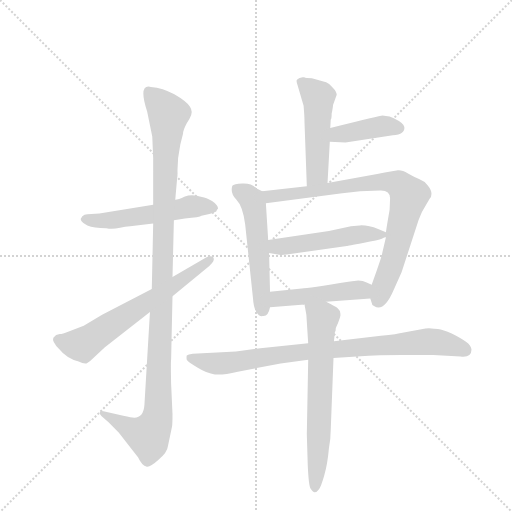
t = 0.00 s
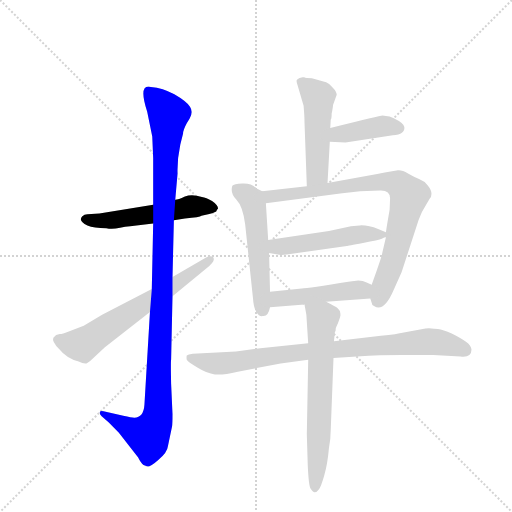
t = 1.78 s
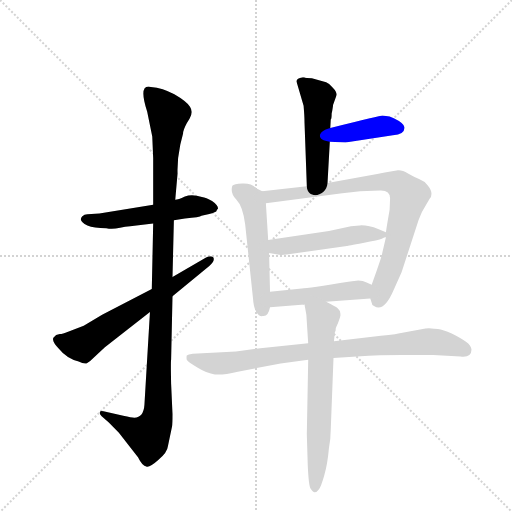
t = 3.55 s
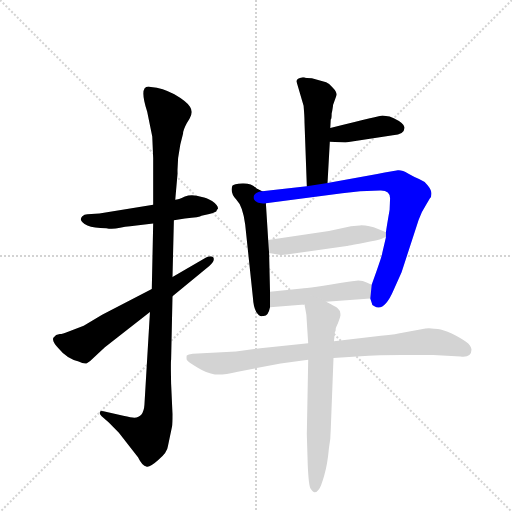
t = 5.33 s
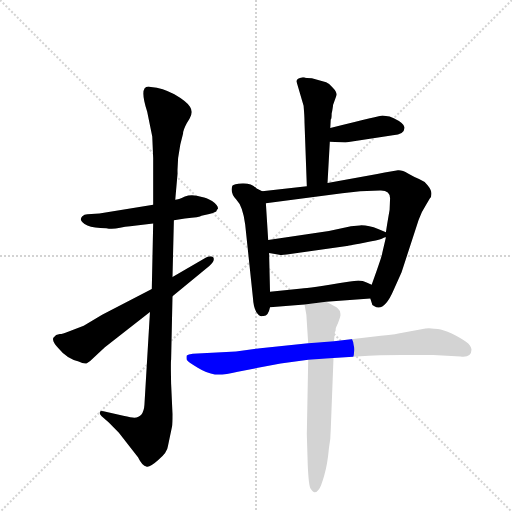
t = 7.11 s
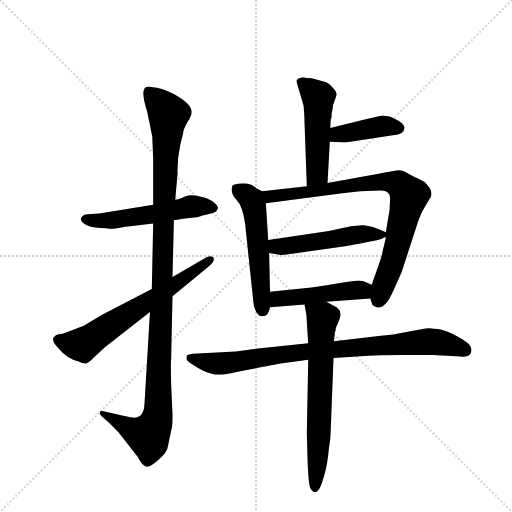
t = 8.89 s

The animated SVG that drew these frames (rendered in a browser with its animation timeline set to each time). Animation: 11 CSS @keyframes rules; one cycle of 8.88 s.

<svg version="1.1" viewBox="0 0 1024 1024" xmlns="http://www.w3.org/2000/svg">
  <g stroke="lightgray" stroke-dasharray="1,1" stroke-width="1" transform="scale(4, 4)">
    <line x1="0" y1="0" x2="256" y2="256"></line>
    <line x1="256" y1="0" x2="0" y2="256"></line>
    <line x1="128" y1="0" x2="128" y2="256"></line>
    <line x1="0" y1="128" x2="256" y2="128"></line>
  </g>
  <g transform="scale(0.92, -0.92) translate(60, -900)">
    <style type="text/css">
      
        @keyframes keyframes0 {
          from {
            stroke: blue;
            stroke-dashoffset: 536;
            stroke-width: 128;
          }
          64% {
            animation-timing-function: step-end;
            stroke: blue;
            stroke-dashoffset: 0;
            stroke-width: 128;
          }
          to {
            stroke: black;
            stroke-width: 1024;
          }
        }
        #make-me-a-hanzi-animation-0 {
          animation: keyframes0 0.6861979166666666s both;
          animation-delay: 0s;
          animation-timing-function: linear;
        }
      
        @keyframes keyframes1 {
          from {
            stroke: blue;
            stroke-dashoffset: 1137;
            stroke-width: 128;
          }
          79% {
            animation-timing-function: step-end;
            stroke: blue;
            stroke-dashoffset: 0;
            stroke-width: 128;
          }
          to {
            stroke: black;
            stroke-width: 1024;
          }
        }
        #make-me-a-hanzi-animation-1 {
          animation: keyframes1 1.17529296875s both;
          animation-delay: 0.6861979166666666s;
          animation-timing-function: linear;
        }
      
        @keyframes keyframes2 {
          from {
            stroke: blue;
            stroke-dashoffset: 644;
            stroke-width: 128;
          }
          68% {
            animation-timing-function: step-end;
            stroke: blue;
            stroke-dashoffset: 0;
            stroke-width: 128;
          }
          to {
            stroke: black;
            stroke-width: 1024;
          }
        }
        #make-me-a-hanzi-animation-2 {
          animation: keyframes2 0.7740885416666666s both;
          animation-delay: 1.8614908854166665s;
          animation-timing-function: linear;
        }
      
        @keyframes keyframes3 {
          from {
            stroke: blue;
            stroke-dashoffset: 497;
            stroke-width: 128;
          }
          62% {
            animation-timing-function: step-end;
            stroke: blue;
            stroke-dashoffset: 0;
            stroke-width: 128;
          }
          to {
            stroke: black;
            stroke-width: 1024;
          }
        }
        #make-me-a-hanzi-animation-3 {
          animation: keyframes3 0.6544596354166666s both;
          animation-delay: 2.635579427083333s;
          animation-timing-function: linear;
        }
      
        @keyframes keyframes4 {
          from {
            stroke: blue;
            stroke-dashoffset: 404;
            stroke-width: 128;
          }
          57% {
            animation-timing-function: step-end;
            stroke: blue;
            stroke-dashoffset: 0;
            stroke-width: 128;
          }
          to {
            stroke: black;
            stroke-width: 1024;
          }
        }
        #make-me-a-hanzi-animation-4 {
          animation: keyframes4 0.5787760416666666s both;
          animation-delay: 3.2900390624999996s;
          animation-timing-function: linear;
        }
      
        @keyframes keyframes5 {
          from {
            stroke: blue;
            stroke-dashoffset: 537;
            stroke-width: 128;
          }
          64% {
            animation-timing-function: step-end;
            stroke: blue;
            stroke-dashoffset: 0;
            stroke-width: 128;
          }
          to {
            stroke: black;
            stroke-width: 1024;
          }
        }
        #make-me-a-hanzi-animation-5 {
          animation: keyframes5 0.68701171875s both;
          animation-delay: 3.868815104166666s;
          animation-timing-function: linear;
        }
      
        @keyframes keyframes6 {
          from {
            stroke: blue;
            stroke-dashoffset: 819;
            stroke-width: 128;
          }
          73% {
            animation-timing-function: step-end;
            stroke: blue;
            stroke-dashoffset: 0;
            stroke-width: 128;
          }
          to {
            stroke: black;
            stroke-width: 1024;
          }
        }
        #make-me-a-hanzi-animation-6 {
          animation: keyframes6 0.91650390625s both;
          animation-delay: 4.555826822916666s;
          animation-timing-function: linear;
        }
      
        @keyframes keyframes7 {
          from {
            stroke: blue;
            stroke-dashoffset: 502;
            stroke-width: 128;
          }
          62% {
            animation-timing-function: step-end;
            stroke: blue;
            stroke-dashoffset: 0;
            stroke-width: 128;
          }
          to {
            stroke: black;
            stroke-width: 1024;
          }
        }
        #make-me-a-hanzi-animation-7 {
          animation: keyframes7 0.6585286458333334s both;
          animation-delay: 5.472330729166666s;
          animation-timing-function: linear;
        }
      
        @keyframes keyframes8 {
          from {
            stroke: blue;
            stroke-dashoffset: 469;
            stroke-width: 128;
          }
          60% {
            animation-timing-function: step-end;
            stroke: blue;
            stroke-dashoffset: 0;
            stroke-width: 128;
          }
          to {
            stroke: black;
            stroke-width: 1024;
          }
        }
        #make-me-a-hanzi-animation-8 {
          animation: keyframes8 0.6316731770833334s both;
          animation-delay: 6.130859374999999s;
          animation-timing-function: linear;
        }
      
        @keyframes keyframes9 {
          from {
            stroke: blue;
            stroke-dashoffset: 857;
            stroke-width: 128;
          }
          74% {
            animation-timing-function: step-end;
            stroke: blue;
            stroke-dashoffset: 0;
            stroke-width: 128;
          }
          to {
            stroke: black;
            stroke-width: 1024;
          }
        }
        #make-me-a-hanzi-animation-9 {
          animation: keyframes9 0.9474283854166666s both;
          animation-delay: 6.762532552083332s;
          animation-timing-function: linear;
        }
      
        @keyframes keyframes10 {
          from {
            stroke: blue;
            stroke-dashoffset: 666;
            stroke-width: 128;
          }
          68% {
            animation-timing-function: step-end;
            stroke: blue;
            stroke-dashoffset: 0;
            stroke-width: 128;
          }
          to {
            stroke: black;
            stroke-width: 1024;
          }
        }
        #make-me-a-hanzi-animation-10 {
          animation: keyframes10 0.7919921875s both;
          animation-delay: 7.709960937499999s;
          animation-timing-function: linear;
        }
      
    </style>
    
      <path d="M 273 455 L 156 436 L 130 434 Q 123 434 119 430 Q 109 420 130 410 Q 144 404 171 404 Q 184 401 201 405 L 212 407 Q 215 408 223 408 L 273 414 L 318 421 L 342 425 Q 375 428 378 431 L 395 435 Q 403 436 410 440 Q 411 444 414 447 Q 414 454 401 463 Q 388 471 379 472 Q 357 479 342 473 Q 327 466 321 466 L 273 455 Z" fill="lightgray"></path>
    
      <path d="M 273 414 L 270 272 L 266 222 L 254 20 Q 252 -8 232 -8 Q 226 -8 208 -4 L 165 6 Q 158 8 157 4 Q 156 0 161 -5 L 176 -18 L 198 -40 L 240 -94 Q 250 -114 258 -114 Q 265 -117 284 -100 Q 304 -83 305 -70 L 314 -27 Q 315 -22 315 0 L 312 66 Q 311 114 312 118 L 315 256 L 315 298 L 318 421 L 321 466 L 326 523 Q 325 553 332 586 L 338 610 Q 338 617 346 632 L 352 642 Q 361 656 353 668 Q 345 680 319 695 Q 294 709 268 711 Q 240 718 260 657 L 271 603 L 273 556 L 273 455 L 273 414 Z" fill="lightgray"></path>
    
      <path d="M 270 272 L 162 216 L 122 192 L 88 179 Q 76 174 70 174 L 62 172 L 56 166 Q 52 158 69 141 Q 84 122 111 114 Q 121 109 128 110 L 136 115 L 168 145 L 266 222 L 315 256 L 395 322 Q 408 333 404 340 Q 398 346 388 340 L 315 298 L 270 272 Z" fill="lightgray"></path>
    
      <path d="M 658 622 L 659 640 Q 661 641 661 653 Q 664 668 664 672 L 672 694 Q 672 701 663 710 Q 655 719 649 721 L 618 730 Q 605 730 601 732 L 598 732 Q 582 729 585 721 L 600 670 Q 602 647 602 633 L 607 495 C 608 465 650 472 652 502 L 657 592 L 658 622 Z" fill="lightgray"></path>
    
      <path d="M 657 592 L 691 590 L 794 606 Q 821 608 819 624 Q 817 633 796 643 L 787 647 L 771 649 Q 769 649 658 622 C 629 615 627 594 657 592 Z" fill="lightgray"></path>
    
      <path d="M 510 484 L 498 490 Q 487 502 467 501 Q 448 500 445 496 Q 440 480 454 466 Q 468 452 473 412 L 490 251 Q 491 233 497 222 Q 504 211 511 213 Q 523 211 527 232 L 527 266 L 525 350 L 523 378 L 518 458 C 517 481 517 481 510 484 Z" fill="lightgray"></path>
    
      <path d="M 607 495 L 510 484 C 480 481 488 454 518 458 L 684 480 L 723 484 L 766 486 Q 788 487 788 469 L 787 444 Q 780 404 779 395 L 779 384 L 771 350 Q 771 346 759 312 L 748 281 L 745 251 L 748 242 Q 748 236 754 234 Q 775 221 796 270 L 813 308 L 850 422 Q 857 441 867 456 L 874 468 Q 878 471 878 479 Q 878 487 870 497 Q 862 507 851 511 Q 841 515 827 523 Q 814 531 805 530 Q 796 529 760 522 L 652 502 L 607 495 Z" fill="lightgray"></path>
    
      <path d="M 722 410 L 703 408 L 655 398 L 523 378 C 493 374 495 355 525 350 L 547 346 Q 549 345 571 348 L 694 365 Q 695 366 729 372 Q 764 378 770 381 Q 776 384 779 384 C 794 389 794 389 779 395 L 762 402 Q 740 411 722 410 Z" fill="lightgray"></path>
    
      <path d="M 527 232 L 602 238 L 649 244 L 745 251 C 775 253 775 269 748 281 L 737 286 Q 729 290 719 290 L 701 288 Q 609 273 596 273 L 527 266 C 497 263 497 230 527 232 Z" fill="lightgray"></path>
    
      <path d="M 610 154 L 506 143 L 453 136 L 359 131 Q 349 130 346 127 Q 345 122 346 118 Q 348 114 369 101 Q 390 88 407 86 Q 424 84 457 92 L 550 110 L 610 118 L 665 122 L 716 125 Q 768 128 813 128 L 882 128 L 941 125 Q 965 122 965 140 Q 964 149 953 157 Q 942 165 922 175 Q 903 184 892 185 Q 882 185 878 186 Q 874 187 865 186 L 806 175 Q 792 172 768 170 L 666 158 L 610 154 Z" fill="lightgray"></path>
    
      <path d="M 602 238 L 606 216 L 610 154 L 610 118 L 607 -44 L 609 -111 Q 611 -155 615 -162 Q 620 -170 624 -170 Q 629 -170 633 -164 Q 638 -158 645 -133 Q 652 -109 655 -75 Q 659 -53 659 -34 L 665 122 L 666 158 L 668 178 Q 670 179 670 187 Q 682 213 680 218 Q 680 225 674 230 Q 669 234 649 244 C 622 258 597 268 602 238 Z" fill="lightgray"></path>
    
    
      <clipPath id="make-me-a-hanzi-clip-0">
        <path d="M 273 455 L 156 436 L 130 434 Q 123 434 119 430 Q 109 420 130 410 Q 144 404 171 404 Q 184 401 201 405 L 212 407 Q 215 408 223 408 L 273 414 L 318 421 L 342 425 Q 375 428 378 431 L 395 435 Q 403 436 410 440 Q 411 444 414 447 Q 414 454 401 463 Q 388 471 379 472 Q 357 479 342 473 Q 327 466 321 466 L 273 455 Z"></path>
      </clipPath>
      <path clip-path="url(#make-me-a-hanzi-clip-0)" d="M 128 423 L 190 422 L 358 452 L 405 448" fill="none" id="make-me-a-hanzi-animation-0" stroke-dasharray="408 816" stroke-linecap="round"></path>
    
      <clipPath id="make-me-a-hanzi-clip-1">
        <path d="M 273 414 L 270 272 L 266 222 L 254 20 Q 252 -8 232 -8 Q 226 -8 208 -4 L 165 6 Q 158 8 157 4 Q 156 0 161 -5 L 176 -18 L 198 -40 L 240 -94 Q 250 -114 258 -114 Q 265 -117 284 -100 Q 304 -83 305 -70 L 314 -27 Q 315 -22 315 0 L 312 66 Q 311 114 312 118 L 315 256 L 315 298 L 318 421 L 321 466 L 326 523 Q 325 553 332 586 L 338 610 Q 338 617 346 632 L 352 642 Q 361 656 353 668 Q 345 680 319 695 Q 294 709 268 711 Q 240 718 260 657 L 271 603 L 273 556 L 273 455 L 273 414 Z"></path>
      </clipPath>
      <path clip-path="url(#make-me-a-hanzi-clip-1)" d="M 263 701 L 306 651 L 282 -8 L 262 -47 L 234 -38 L 162 1" fill="none" id="make-me-a-hanzi-animation-1" stroke-dasharray="1009 2018" stroke-linecap="round"></path>
    
      <clipPath id="make-me-a-hanzi-clip-2">
        <path d="M 270 272 L 162 216 L 122 192 L 88 179 Q 76 174 70 174 L 62 172 L 56 166 Q 52 158 69 141 Q 84 122 111 114 Q 121 109 128 110 L 136 115 L 168 145 L 266 222 L 315 256 L 395 322 Q 408 333 404 340 Q 398 346 388 340 L 315 298 L 270 272 Z"></path>
      </clipPath>
      <path clip-path="url(#make-me-a-hanzi-clip-2)" d="M 66 162 L 100 152 L 128 156 L 398 336" fill="none" id="make-me-a-hanzi-animation-2" stroke-dasharray="516 1032" stroke-linecap="round"></path>
    
      <clipPath id="make-me-a-hanzi-clip-3">
        <path d="M 658 622 L 659 640 Q 661 641 661 653 Q 664 668 664 672 L 672 694 Q 672 701 663 710 Q 655 719 649 721 L 618 730 Q 605 730 601 732 L 598 732 Q 582 729 585 721 L 600 670 Q 602 647 602 633 L 607 495 C 608 465 650 472 652 502 L 657 592 L 658 622 Z"></path>
      </clipPath>
      <path clip-path="url(#make-me-a-hanzi-clip-3)" d="M 595 722 L 632 686 L 630 522 L 613 503" fill="none" id="make-me-a-hanzi-animation-3" stroke-dasharray="369 738" stroke-linecap="round"></path>
    
      <clipPath id="make-me-a-hanzi-clip-4">
        <path d="M 657 592 L 691 590 L 794 606 Q 821 608 819 624 Q 817 633 796 643 L 787 647 L 771 649 Q 769 649 658 622 C 629 615 627 594 657 592 Z"></path>
      </clipPath>
      <path clip-path="url(#make-me-a-hanzi-clip-4)" d="M 663 599 L 675 608 L 773 626 L 806 622" fill="none" id="make-me-a-hanzi-animation-4" stroke-dasharray="276 552" stroke-linecap="round"></path>
    
      <clipPath id="make-me-a-hanzi-clip-5">
        <path d="M 510 484 L 498 490 Q 487 502 467 501 Q 448 500 445 496 Q 440 480 454 466 Q 468 452 473 412 L 490 251 Q 491 233 497 222 Q 504 211 511 213 Q 523 211 527 232 L 527 266 L 525 350 L 523 378 L 518 458 C 517 481 517 481 510 484 Z"></path>
      </clipPath>
      <path clip-path="url(#make-me-a-hanzi-clip-5)" d="M 453 488 L 479 474 L 491 457 L 510 227" fill="none" id="make-me-a-hanzi-animation-5" stroke-dasharray="409 818" stroke-linecap="round"></path>
    
      <clipPath id="make-me-a-hanzi-clip-6">
        <path d="M 607 495 L 510 484 C 480 481 488 454 518 458 L 684 480 L 723 484 L 766 486 Q 788 487 788 469 L 787 444 Q 780 404 779 395 L 779 384 L 771 350 Q 771 346 759 312 L 748 281 L 745 251 L 748 242 Q 748 236 754 234 Q 775 221 796 270 L 813 308 L 850 422 Q 857 441 867 456 L 874 468 Q 878 471 878 479 Q 878 487 870 497 Q 862 507 851 511 Q 841 515 827 523 Q 814 531 805 530 Q 796 529 760 522 L 652 502 L 607 495 Z"></path>
      </clipPath>
      <path clip-path="url(#make-me-a-hanzi-clip-6)" d="M 518 479 L 539 473 L 774 506 L 808 499 L 829 472 L 796 337 L 763 247" fill="none" id="make-me-a-hanzi-animation-6" stroke-dasharray="691 1382" stroke-linecap="round"></path>
    
      <clipPath id="make-me-a-hanzi-clip-7">
        <path d="M 722 410 L 703 408 L 655 398 L 523 378 C 493 374 495 355 525 350 L 547 346 Q 549 345 571 348 L 694 365 Q 695 366 729 372 Q 764 378 770 381 Q 776 384 779 384 C 794 389 794 389 779 395 L 762 402 Q 740 411 722 410 Z"></path>
      </clipPath>
      <path clip-path="url(#make-me-a-hanzi-clip-7)" d="M 531 372 L 541 364 L 560 365 L 710 389 L 772 390" fill="none" id="make-me-a-hanzi-animation-7" stroke-dasharray="374 748" stroke-linecap="round"></path>
    
      <clipPath id="make-me-a-hanzi-clip-8">
        <path d="M 527 232 L 602 238 L 649 244 L 745 251 C 775 253 775 269 748 281 L 737 286 Q 729 290 719 290 L 701 288 Q 609 273 596 273 L 527 266 C 497 263 497 230 527 232 Z"></path>
      </clipPath>
      <path clip-path="url(#make-me-a-hanzi-clip-8)" d="M 534 238 L 548 251 L 691 269 L 727 269 L 737 259" fill="none" id="make-me-a-hanzi-animation-8" stroke-dasharray="341 682" stroke-linecap="round"></path>
    
      <clipPath id="make-me-a-hanzi-clip-9">
        <path d="M 610 154 L 506 143 L 453 136 L 359 131 Q 349 130 346 127 Q 345 122 346 118 Q 348 114 369 101 Q 390 88 407 86 Q 424 84 457 92 L 550 110 L 610 118 L 665 122 L 716 125 Q 768 128 813 128 L 882 128 L 941 125 Q 965 122 965 140 Q 964 149 953 157 Q 942 165 922 175 Q 903 184 892 185 Q 882 185 878 186 Q 874 187 865 186 L 806 175 Q 792 172 768 170 L 666 158 L 610 154 Z"></path>
      </clipPath>
      <path clip-path="url(#make-me-a-hanzi-clip-9)" d="M 355 123 L 420 110 L 604 136 L 872 157 L 904 154 L 950 139" fill="none" id="make-me-a-hanzi-animation-9" stroke-dasharray="729 1458" stroke-linecap="round"></path>
    
      <clipPath id="make-me-a-hanzi-clip-10">
        <path d="M 602 238 L 606 216 L 610 154 L 610 118 L 607 -44 L 609 -111 Q 611 -155 615 -162 Q 620 -170 624 -170 Q 629 -170 633 -164 Q 638 -158 645 -133 Q 652 -109 655 -75 Q 659 -53 659 -34 L 665 122 L 666 158 L 668 178 Q 670 179 670 187 Q 682 213 680 218 Q 680 225 674 230 Q 669 234 649 244 C 622 258 597 268 602 238 Z"></path>
      </clipPath>
      <path clip-path="url(#make-me-a-hanzi-clip-10)" d="M 610 234 L 641 208 L 632 -81 L 624 -161" fill="none" id="make-me-a-hanzi-animation-10" stroke-dasharray="538 1076" stroke-linecap="round"></path>
    
  </g>
</svg>
